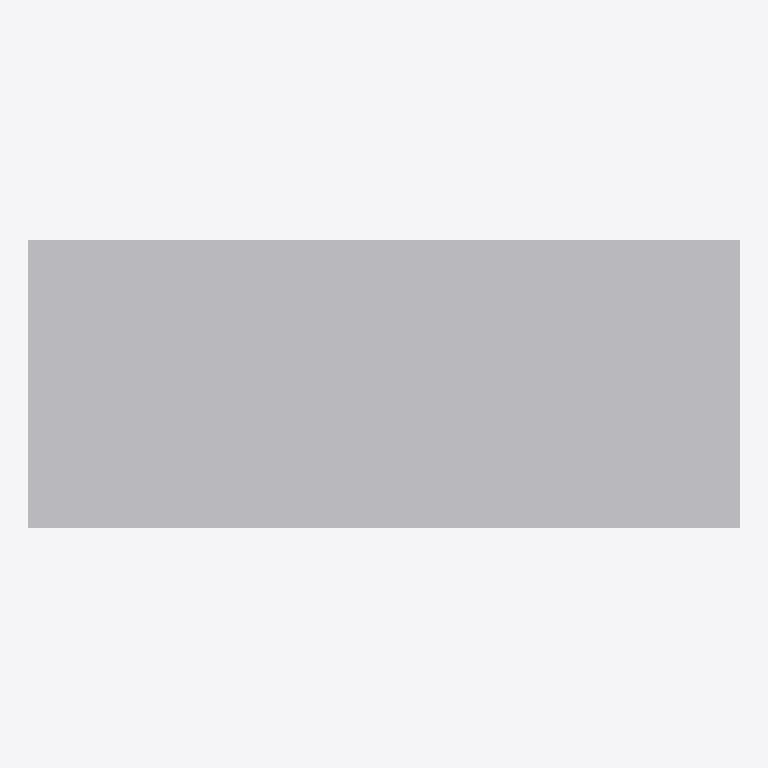
Plan cut of the same IFC building model at storey 'Mechanical Level' (level 0.00 m, cut at 1.40 m), seen from above with north up, elements coloured by IFC class: 1 other element (light grey). No cut surface shows.
Extent 1.9 m × 0.8 m × 1.0 m (x, y, z). Storeys (1): Mechanical Level at 0.00 m. Elements (1): 1 IfcPump.

HEADER;
FILE_DESCRIPTION(('ViewDefinition [CoordinationView_V2.0]'),'2;1');
FILE_NAME('candidate-b.ifc','2026-07-26T12:00:00',('BuildCrew'),('BuildCrew'),'BuildCrew BIM Engine','BuildCrew','');
FILE_SCHEMA(('IFC4'));
ENDSEC;
DATA;
#14=IFCPROJECT('265QKeMHHDJO51dIQXifNE',#5,'BC-2026-0142',$,$,$,$,(#11),#13);
#16=IFCSITE('2WIM1LDSTDgP0HoD9ZuEwB',#5,'BuildCrew Coordination Site',$,$,#15,$,$,.ELEMENT.,$,$,$,$,$);
#17=IFCBUILDING('3fBBDKPmD0tgT_mCBX2rqM',#5,'Mission Bay Data Center',$,$,#15,$,$,.ELEMENT.,$,$,$);
#18=IFCBUILDINGSTOREY('03DbpUXlLB_8ahgXVm2oJx',#5,'Mechanical Level',$,$,#15,$,$,.ELEMENT.,0.0);
#36=IFCPUMP('0TPWGEwxj8Nh5RhclZbwgl',#5,'Grundfos NB 65-125/142','Coordination-ready replacement for P-401',$,#15,#35,'P-401',.USERDEFINED.);
ENDSEC;
